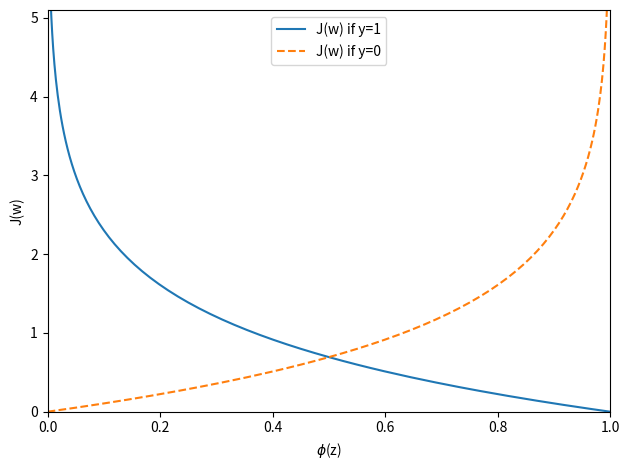

Source code (Python):
import matplotlib.pyplot as plt
import numpy as np


def sigmoid(z):
    return 1.0/(1.0+np.exp(-z))


def cost_1(z):
    return -np.log(sigmoid(z))


def cost_0(z):
    return -np.log(1-sigmoid(z))


z = np.arange(-10, 10, 0.1)
phi_z = sigmoid(z) 
c1 = [cost_1(x) for x in z]

plt.plot(phi_z, c1, label="J(w) if y=1")
c0 = [cost_0(x) for x in z]
plt.plot(phi_z, c0, linestyle="--", label="J(w) if y=0")

plt.ylim(0.0, 5.1)
plt.xlim([0, 1])
plt.xlabel("$\phi$(z)")
plt.ylabel("J(w)")
plt.legend(loc="upper center")
plt.tight_layout()
plt.show()
